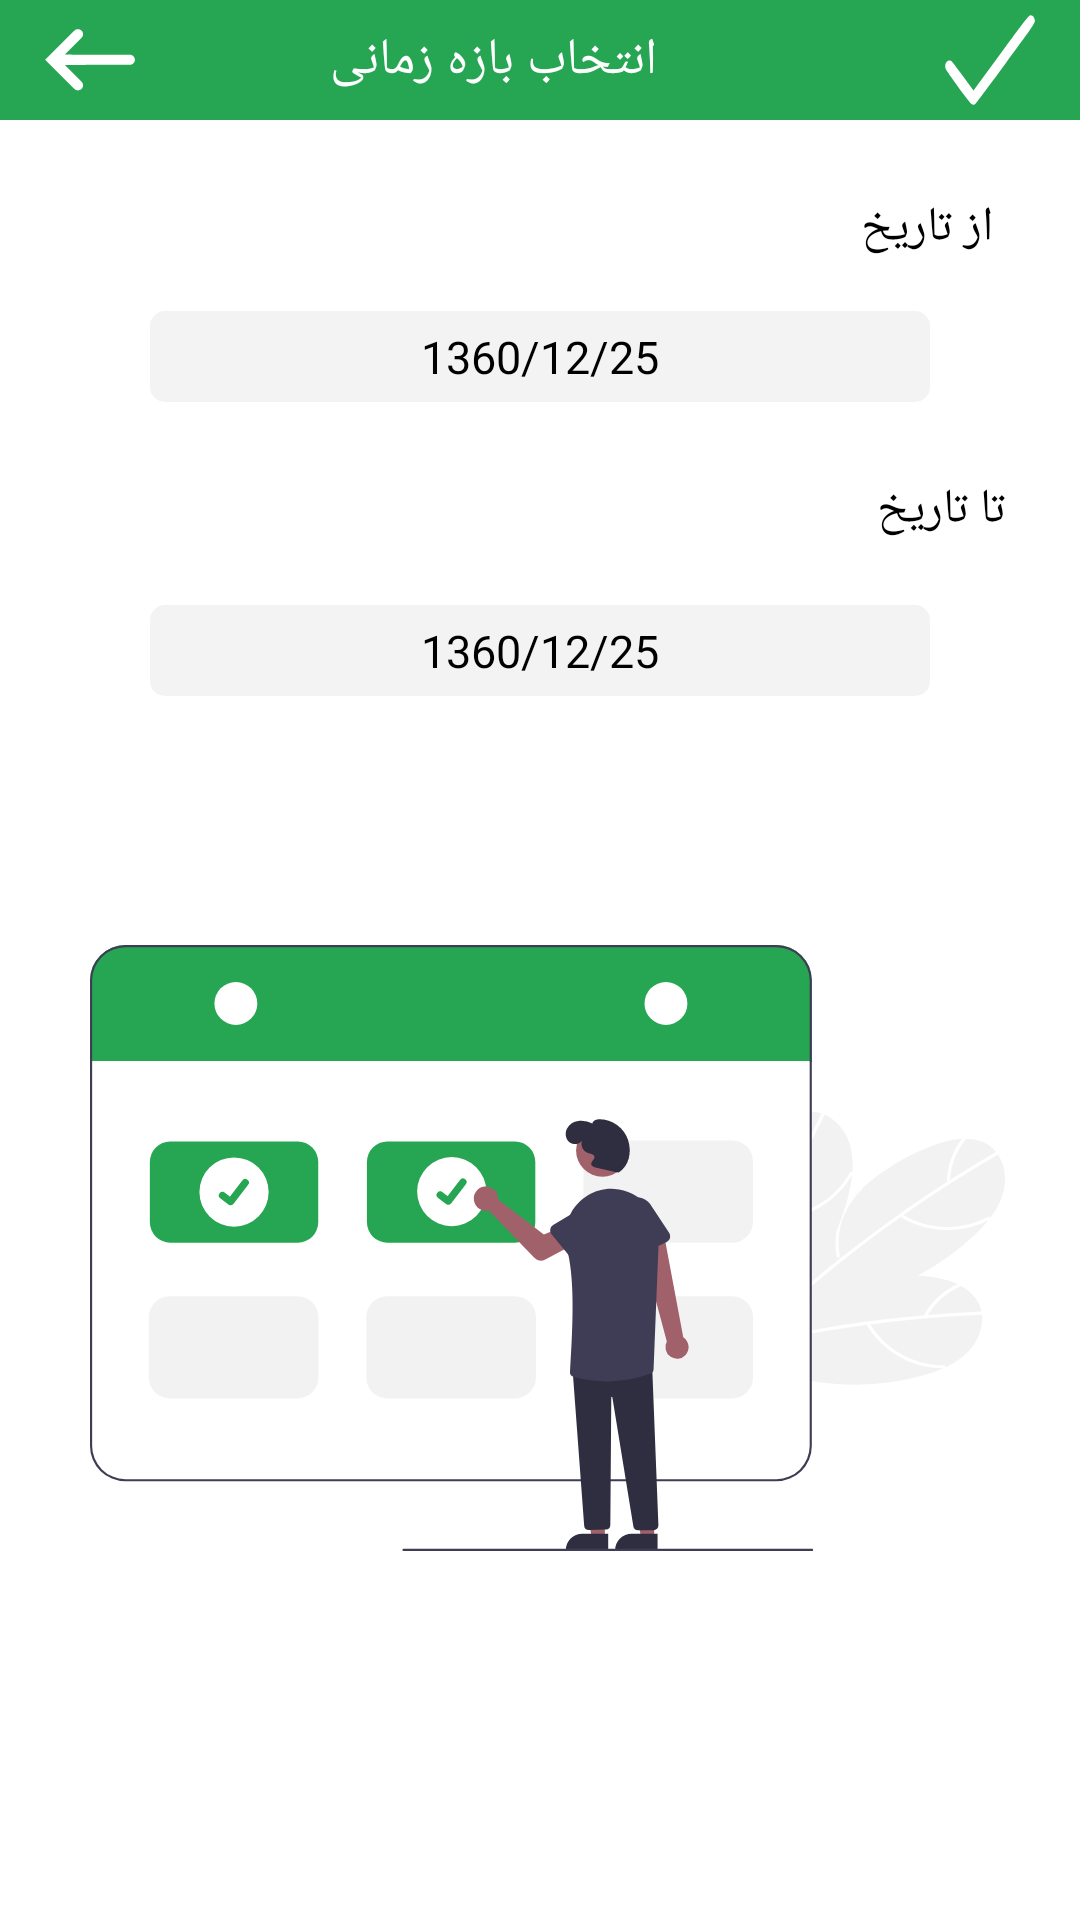

Layout XML and referenced resources for this Android screen:
<!-- AndroidManifest.xml: application theme Theme.RostManaFinal -->
<!-- res/layout/fragment_getdate.xml -->
<?xml version="1.0" encoding="utf-8"?>
<androidx.constraintlayout.widget.ConstraintLayout xmlns:android="http://schemas.android.com/apk/res/android"
    xmlns:app="http://schemas.android.com/apk/res-auto"
    xmlns:tools="http://schemas.android.com/tools"
    android:layout_width="match_parent"
    android:layout_height="match_parent">

    <androidx.constraintlayout.widget.ConstraintLayout
        android:id="@+id/containerLayout"
        android:layout_width="match_parent"
        android:layout_height="40dp"
        android:background="@color/lGreen2"
        android:padding="5dp"
        app:layout_constraintEnd_toEndOf="parent"
        app:layout_constraintStart_toStartOf="parent"
        app:layout_constraintTop_toTopOf="parent">

        <ImageView
            android:id="@+id/btn_check"
            android:layout_width="30dp"
            android:layout_height="match_parent"
            android:layout_marginRight="10dp"
            android:background="@drawable/ic_whitecheck"
            android:paddingTop="10dp"
            android:paddingBottom="10dp"
            app:layout_constraintEnd_toEndOf="parent"
            app:layout_constraintTop_toTopOf="parent" />

        <TextView
            android:id="@+id/textView8"
            android:layout_width="wrap_content"
            android:layout_height="match_parent"
            android:layout_marginEnd="136dp"
            android:background="@color/lGreen2"
            android:fontFamily="@font/iransans"
            android:gravity="center"
            android:text="انتخاب بازه زمانی"
            android:textColor="@color/white"
            android:textSize="17sp"
            app:layout_constraintEnd_toEndOf="parent"
            app:layout_constraintTop_toTopOf="parent" />

        <ImageView
            android:layout_width="30dp"
            android:layout_height="match_parent"
            android:layout_marginLeft="10dp"
            android:src="@drawable/ic_backwhite_svg"
            app:layout_constraintStart_toStartOf="parent"
            app:layout_constraintTop_toTopOf="parent" />
    </androidx.constraintlayout.widget.ConstraintLayout>

    <TextView
        android:id="@+id/textView2"
        android:layout_width="wrap_content"
        android:layout_height="wrap_content"
        android:layout_marginTop="20dp"
        android:layout_marginEnd="24dp"
        android:fontFamily="@font/iransans"
        android:padding="5dp"
        android:text="از تاریخ"
        android:textColor="@color/black"
        android:textSize="16sp"
        app:layout_constraintEnd_toEndOf="parent"
        app:layout_constraintTop_toBottomOf="@+id/containerLayout" />

    <TextView
        android:id="@+id/txtStart"
        android:layout_width="match_parent"
        android:layout_height="wrap_content"
        android:layout_marginLeft="50dp"
        android:layout_marginTop="12dp"
        android:layout_marginRight="50dp"
        android:background="@drawable/curved_button2"
        android:fontFamily="@font/iransanpha"
        android:foregroundGravity="right"
        android:gravity="center"
        android:padding="5dp"
        android:text="1360/12/25"
        android:textColor="@color/black"
        android:textSize="15sp"
        app:layout_constraintEnd_toEndOf="parent"
        app:layout_constraintStart_toStartOf="parent"
        app:layout_constraintTop_toBottomOf="@+id/textView2" />

    <TextView
        android:id="@+id/textView7"
        android:layout_width="wrap_content"
        android:layout_height="wrap_content"
        android:layout_marginTop="20dp"
        android:layout_marginEnd="20dp"
        android:fontFamily="@font/iransans"
        android:padding="5dp"
        android:text="تا تاریخ"
        android:textColor="@color/black"
        android:textSize="16sp"
        app:layout_constraintEnd_toEndOf="parent"
        app:layout_constraintTop_toBottomOf="@+id/txtStart" />

    <TextView
        android:id="@+id/txtEnd"
        android:layout_width="match_parent"
        android:layout_height="wrap_content"
        android:layout_marginLeft="50dp"
        android:layout_marginTop="16dp"
        android:layout_marginRight="50dp"
        android:background="@drawable/curved_button2"
        android:fontFamily="@font/iransanpha"
        android:foregroundGravity="right"
        android:gravity="center"
        android:padding="5dp"
        android:text="1360/12/25"
        android:textColor="@color/black"
        android:textSize="15sp"
        app:layout_constraintEnd_toEndOf="parent"
        app:layout_constraintStart_toStartOf="parent"
        app:layout_constraintTop_toBottomOf="@+id/textView7" />

    <ImageView
        android:layout_width="350dp"
        android:layout_height="300dp"
        android:layout_marginLeft="5dp"
        android:layout_marginTop="34dp"
        android:layout_marginRight="5dp"
        android:paddingLeft="25dp"
        android:paddingRight="20dp"
        android:src="@drawable/ic_choosedatepic"
        app:layout_constraintEnd_toEndOf="parent"
        app:layout_constraintHorizontal_bias="0.515"
        app:layout_constraintStart_toStartOf="parent"
        app:layout_constraintTop_toBottomOf="@+id/txtEnd" />

</androidx.constraintlayout.widget.ConstraintLayout>
<!-- resources referenced by this layout -->
<resources>
  <color name="black">#000000</color>
  <color name="lGreen2">#26a653</color>
  <color name="white">#FFFFFFFF</color>
  <!-- drawable curved_button2 (drawable) -->
  <shape xmlns:android="http://schemas.android.com/apk/res/android"
      android:shape="rectangle">
  
      <solid android:color="@color/lgray" />
  
      <corners android:radius="5dp" />
  
  </shape>
  <!-- drawable ic_backwhite_svg (drawable) -->
  <vector xmlns:android="http://schemas.android.com/apk/res/android"
      android:width="799dp"
      android:height="558dp"
      android:viewportWidth="799"
      android:viewportHeight="558">
    <path
        android:pathData="M285.5,551.9c-6.6,-1.1 -13.1,-3.6 -18,-7 -3.9,-2.6 -37.4,-36.1 -139.1,-138.9 -27,-27.2 -66.5,-67.2 -87.9,-88.8 -21.5,-21.7 -39,-39.7 -39,-40.2 0,-0.9 16.2,-17.4 141.9,-144.5 130.8,-132.1 121.1,-122.6 128.6,-126.2 16.6,-8 34.3,-6.2 48.7,4.9 10.2,7.8 17.3,22.4 17.3,35.2 -0.1,8 -1.4,13.7 -5.2,21.4 -2.7,5.5 -10.1,13.3 -58.8,62.5 -73.9,74.7 -97.4,98.7 -97.8,99.8 -0.2,0.5 113.3,0.9 288.5,0.9 190.1,0 291,0.4 295.3,1 36.5,5.7 51.1,50.9 25,77 -5.2,5.2 -10.4,8.4 -18.2,11.2l-6.3,2.3 -292.3,0.3c-183.6,0.1 -292.2,0.6 -292,1.2 0.2,0.5 14.9,15.7 32.8,33.7 17.8,18 52.3,52.8 76.5,77.3 31.6,31.9 44.8,45.9 46.8,49.6 14.9,28.3 -1,61.4 -32.1,67 -8.6,1.5 -7.9,1.5 -14.7,0.3z"
        android:fillColor="#ffffff"/>
  </vector>
  <!-- drawable ic_choosedatepic: vector/xml drawable (drawable, 12395 chars, omitted) -->
  <!-- drawable ic_whitecheck (drawable) -->
  <vector xmlns:android="http://schemas.android.com/apk/res/android"
      android:width="256dp"
      android:height="188dp"
      android:viewportWidth="256"
      android:viewportHeight="188">
    <path
        android:pathData="M75.5,186.1c-5.7,-2.7 -71.9,-69.3 -74,-74.4 -3.3,-7.9 2.4,-16.7 10.9,-16.7 2.3,0 5.3,0.7 6.6,1.6 1.4,0.9 15.9,15 32.3,31.3l29.7,29.6 77.8,-77.8c85.5,-85.5 81.1,-81.6 89.5,-77.9 3.5,1.6 4.7,2.8 6.1,6.1 3.3,8.5 7.4,3.8 -84.1,95.4 -46.1,46 -84.5,83.7 -85.3,83.7 -0.8,0 -2.4,0.2 -3.5,0.5 -1.1,0.3 -3.8,-0.3 -6,-1.4z"
        android:fillColor="#ffffff"/>
  </vector>
  <style name="Theme.RostManaFinal" parent="Theme.MaterialComponents.DayNight.NoActionBar">
          
          <item name="colorPrimary">@color/darkGreen</item>
          <item name="colorPrimaryVariant">@color/darkGreen</item>
          <item name="colorOnPrimary">@color/white</item>
          
          <item name="colorSecondary">@color/lGreen2</item>
          <item name="colorSecondaryVariant">@color/teal_700</item>
          <item name="colorOnSecondary">@color/black</item>
  
          
          <item name="android:statusBarColor" tools:targetApi="l">?attr/colorPrimaryVariant</item>
  
          
      </style>
  <color name="lgray">#F3F3F3</color>
  <color name="darkGreen">#52AC54</color>
  <color name="teal_700">#FF018786</color>
</resources>
